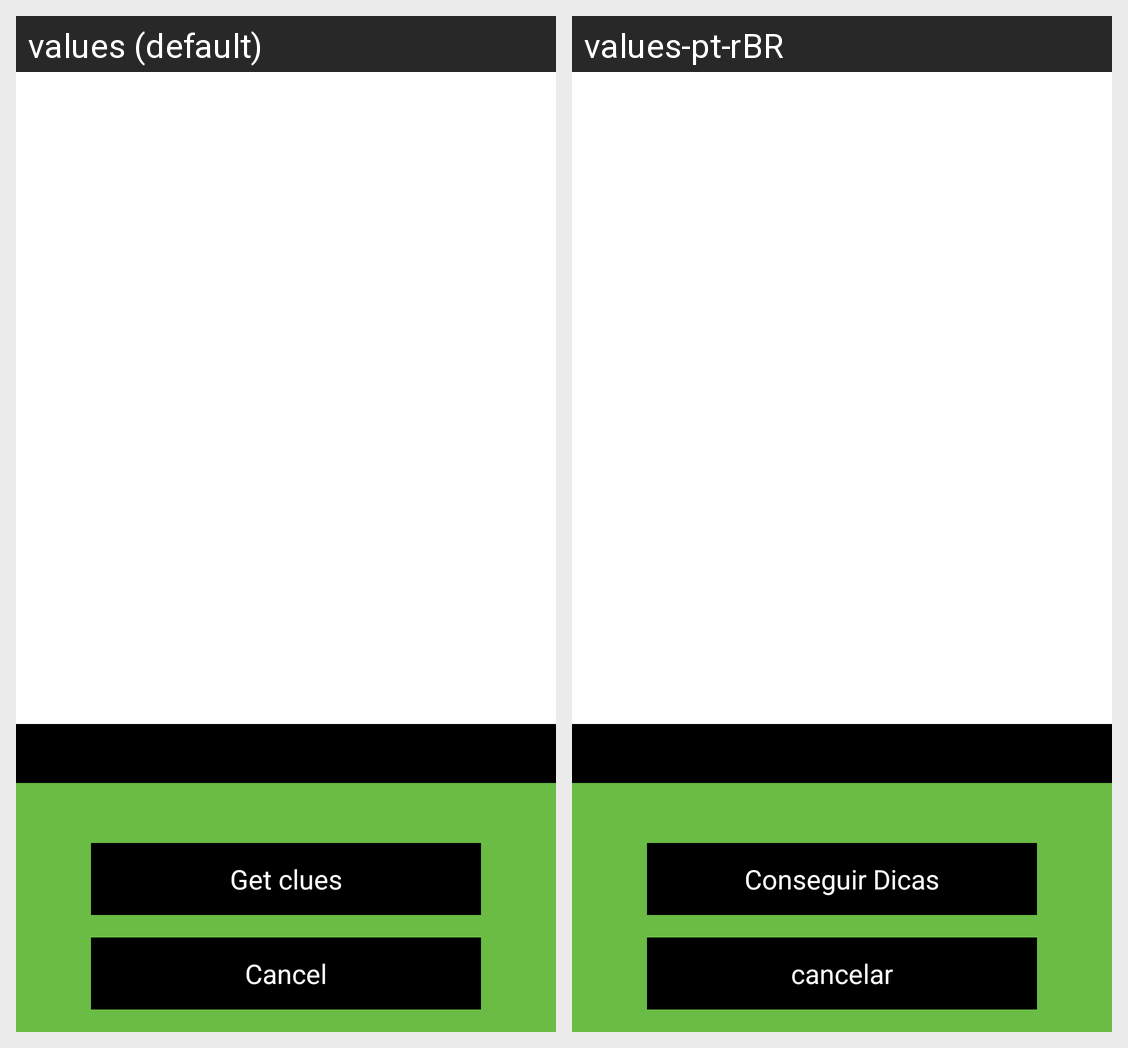

Strings drawn on this Android screen and how each of the app's shown locales translates them:
Android screen res/layout/fragment_gab_clues.xml rendered under 2 locales, left to right: values (default), values-pt-rBR. Device: Nexus 5 (rendered at 1080×1920; each locale shown at half size, 540×960, under a caption strip naming it); theme AppTheme.
Strings drawn on this screen, with the default value and each locale's value (text and hints the layout hard-codes, and strings that could not be matched under every locale, appear in the picture but are not listed):

gab_clues_get_more
  values: Get clues
  values-pt-rBR: Conseguir Dicas

cancel_button
  values: Cancel
  values-pt-rBR: cancelar
